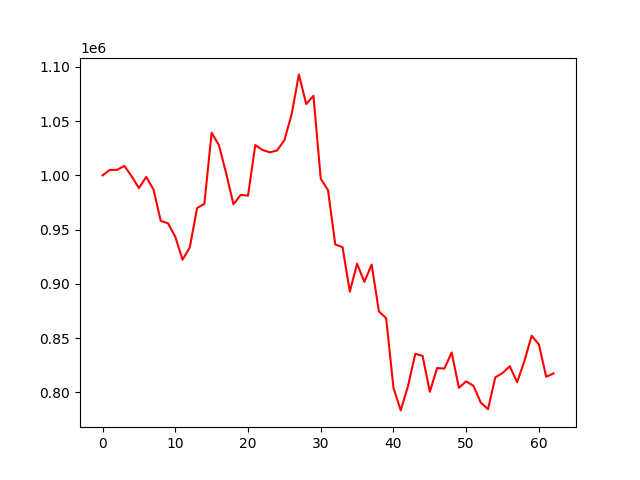

The table this chart was drawn from, first rows:
account_value, date, daily_return
1000000, 2021-01-04, 
1004996, 2021-01-05, 0.004996
1005109, 2021-01-06, 0.0001131
1008742, 2021-01-07, 0.003614
999230, 2021-01-08, -0.009429
988291, 2021-01-11, -0.01095
998572, 2021-01-12, 0.0104
987087, 2021-01-13, -0.0115
958128, 2021-01-14, -0.02934
955821, 2021-01-15, -0.002407
943428, 2021-01-18, -0.01297
922215, 2021-01-19, -0.02249
933693, 2021-01-20, 0.01245
969877, 2021-01-21, 0.03875
973780, 2021-01-22, 0.004024
1039273, 2021-01-25, 0.06726
1027952, 2021-01-26, -0.01089
1001775, 2021-01-27, -0.02547
973346, 2021-01-28, -0.02838
981993, 2021-01-29, 0.008885
981322, 2021-02-01, -0.0006841
1027962, 2021-02-02, 0.04753
1023401, 2021-02-03, -0.004436
1021287, 2021-02-04, -0.002066
1022966, 2021-02-05, 0.001644
1032433, 2021-02-08, 0.009254
1056272, 2021-02-09, 0.02309
1093121, 2021-02-10, 0.03489
1065778, 2021-02-18, -0.02501
1073380, 2021-02-19, 0.007133
996951, 2021-02-22, -0.0712
986400, 2021-02-23, -0.01058
936272, 2021-02-24, -0.05082
933823, 2021-02-25, -0.002616
892746, 2021-02-26, -0.04399
918564, 2021-03-01, 0.02892
901814, 2021-03-02, -0.01824
917800, 2021-03-03, 0.01773
874590, 2021-03-04, -0.04708
868263, 2021-03-05, -0.007234
804162, 2021-03-08, -0.07383
783302, 2021-03-09, -0.02594
805691, 2021-03-10, 0.02858
835416, 2021-03-11, 0.03689
833596, 2021-03-12, -0.002179
800438, 2021-03-15, -0.03978
822363, 2021-03-16, 0.02739
821810, 2021-03-17, -0.0006727
836711, 2021-03-18, 0.01813
804144, 2021-03-19, -0.03892
810085, 2021-03-22, 0.007388
805967, 2021-03-23, -0.005084
790551, 2021-03-24, -0.01913
784386, 2021-03-25, -0.007799
813721, 2021-03-26, 0.0374
817797, 2021-03-29, 0.005009
823958, 2021-03-30, 0.007533
809244, 2021-03-31, -0.01786
828726, 2021-04-01, 0.02407
852136, 2021-04-02, 0.02825
... 3 more rows
